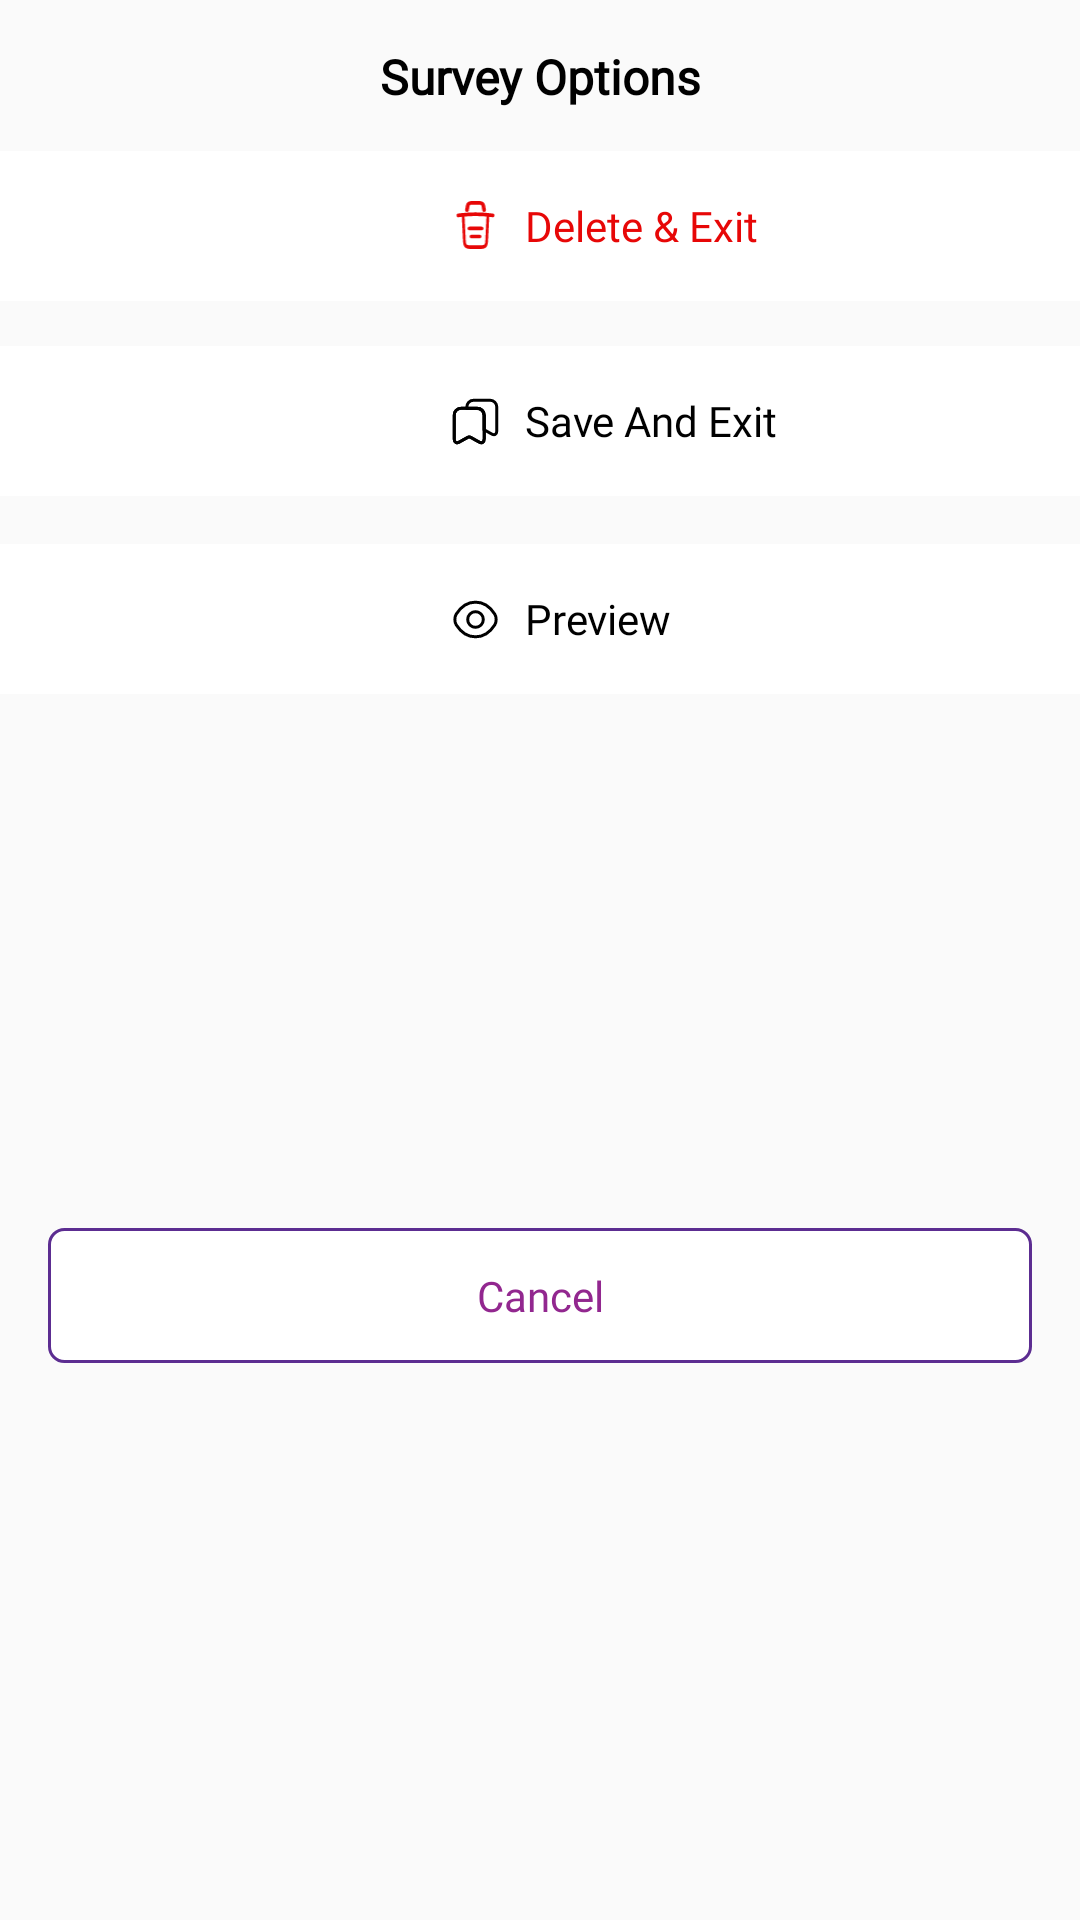

This screen was rendered from an Android layout file. Write that file and the resources it references.
<!-- AndroidManifest.xml: application theme Base.Theme.MysteryShopper -->
<!-- res/layout/msg_survey_options.xml -->
<?xml version="1.0" encoding="utf-8"?>
<androidx.constraintlayout.widget.ConstraintLayout xmlns:android="http://schemas.android.com/apk/res/android"
    xmlns:tools="http://schemas.android.com/tools"
    android:layout_width="match_parent"
    android:layout_height="319dp"
    xmlns:app="http://schemas.android.com/apk/res-auto"
    android:background="@drawable/b_g_white_card"
    android:layout_gravity="bottom"
    app:layout_constraintCircleRadius="12dp">

    <TextView
        android:id="@+id/txt_survey_options"
        android:layout_width="wrap_content"
        android:layout_height="wrap_content"
        android:layout_marginTop="14.81dp"
        android:fontFamily="@font/avant_garde_demi"
        android:gravity="center_horizontal"
        android:text="Survey Options"
        android:textColor="@color/black"
        android:textStyle="bold"
        android:textSize="16dp"
        app:layout_constraintEnd_toEndOf="parent"
        app:layout_constraintStart_toStartOf="parent"
        app:layout_constraintTop_toTopOf="parent" />

    <Button
        android:id="@+id/btn_delete"
        android:layout_width="match_parent"
        android:layout_height="50dp"
        android:layout_marginTop="14dp"
        android:background="@color/white"
        android:inputType="text"
        android:textSize="14dp"
        android:fontFamily="@font/avant_garde_book"
        android:stateListAnimator="@null"
        android:text="Delete &amp; Exit"
        android:textColor="#E70707"
        android:paddingStart="175dp"
        android:gravity="start|center_vertical"
        app:layout_constraintEnd_toEndOf="parent"
        app:layout_constraintStart_toStartOf="parent"
        app:layout_constraintTop_toBottomOf="@+id/txt_survey_options" />

    <ImageView
        android:layout_width="17dp"
        android:layout_height="17dp"
        android:src="@drawable/delete"
        android:layout_marginStart="150dp"
        app:layout_constraintBottom_toBottomOf="@+id/btn_delete"
        app:layout_constraintStart_toStartOf="@+id/btn_delete"
        app:layout_constraintTop_toTopOf="@+id/btn_delete" />

    <Button
        android:id="@+id/btn_save"
        android:layout_width="match_parent"
        android:layout_height="50dp"
        android:layout_marginTop="15dp"
        android:background="@color/white"
        android:inputType="text"
        android:fontFamily="@font/avant_garde_book"
        android:stateListAnimator="@null"
        android:text="Save And Exit"
        android:textSize="14dp"
        android:textColor="@color/black"
        android:paddingStart="175dp"
        android:gravity="center_vertical|start"
        app:layout_constraintEnd_toEndOf="parent"
        app:layout_constraintHorizontal_bias="0.0"
        app:layout_constraintStart_toStartOf="parent"
        app:layout_constraintTop_toBottomOf="@+id/btn_delete" />

    <ImageView
        android:layout_width="17dp"
        android:layout_height="17dp"
        android:src="@drawable/save_survey"
        android:layout_marginStart="150dp"
        app:layout_constraintBottom_toBottomOf="@+id/btn_save"
        app:layout_constraintStart_toStartOf="@+id/btn_save"
        app:layout_constraintTop_toTopOf="@+id/btn_save" />

    <Button
        android:id="@+id/btn_Preview"
        android:layout_width="match_parent"
        android:layout_height="50dp"
        android:layout_marginTop="16dp"
        android:paddingStart="175dp"
        android:gravity="center_vertical|start"
        android:background="@color/white"
        android:fontFamily="@font/avant_garde_book"
        android:inputType="text"
        android:stateListAnimator="@null"
        android:text="Preview"
        android:textColor="@color/black"
        android:textSize="14dp"
        app:layout_constraintEnd_toEndOf="parent"
        app:layout_constraintStart_toStartOf="parent"
        app:layout_constraintTop_toBottomOf="@+id/btn_save" />

    <ImageView
        android:layout_width="17dp"
        android:layout_height="17dp"
        android:src="@drawable/preview_survey"
        android:layout_marginStart="150dp"
        app:layout_constraintBottom_toBottomOf="@+id/btn_Preview"
        app:layout_constraintStart_toStartOf="parent"
        app:layout_constraintTop_toTopOf="@+id/btn_Preview" />

    <Button
        android:id="@+id/btn_cancel_survey"
        android:layout_width="match_parent"
        android:layout_height="45dp"
        android:layout_marginTop="14dp"
        android:layout_marginStart="16dp"
        android:layout_marginEnd="16dp"
        android:layout_marginBottom="22dp"
        android:background="@drawable/item_btn_background_2"
        android:fontFamily="@font/avant_garde_book"
        android:gravity="center"
        android:inputType="text"
        android:stateListAnimator="@null"
        android:text="Cancel"
        android:textColor="@color/secondary_color"
        android:textSize="14dp"
        app:layout_constraintBottom_toBottomOf="parent"
        app:layout_constraintEnd_toEndOf="parent"
        app:layout_constraintStart_toStartOf="parent"
        app:layout_constraintTop_toBottomOf="@+id/btn_Preview" />


</androidx.constraintlayout.widget.ConstraintLayout>
<!-- resources referenced by this layout -->
<resources>
  <color name="black">#FF000000</color>
  <color name="secondary_color">#92278F</color>
  <color name="white">#FFFFFFFF</color>
  <!-- drawable delete (drawable) -->
  <vector xmlns:android="http://schemas.android.com/apk/res/android" android:height="16.599443dp" android:viewportHeight="16.781" android:viewportWidth="16.175" android:width="16dp">
        
      <path android:fillColor="#e70707" android:pathData="M13.872,5.355L13.817,5.355A40.315,40.315 0,0 0,3.664 5.193L2.353,5.355C2.083,5.387 1.845,5.145 1.817,4.805A0.582,0.582 0,0 1,2.25 4.142L3.561,3.98A41.525,41.525 0,0 1,13.917 4.142a0.587,0.587 0,0 1,0.431 0.663A0.536,0.536 0,0 1,13.872 5.355Z"/>
        
      <path android:fillColor="#e70707" android:pathData="M5.257,3.615A0.5,0.5 0,0 1,5.15 3.607a0.609,0.609 0,0 1,-0.493 -0.7L4.837,1.852C4.966,1.076 5.144,0 7.028,0L9.15,0C11.04,0 11.218,1.116 11.339,1.86l0.178,1.051a0.6,0.6 0,1 1,-1.189 0.2L10.15,2.062c-0.113,-0.7 -0.137,-0.841 -0.995,-0.841L7.036,1.221c-0.857,0 -0.873,0.113 -0.995,0.833L5.856,3.106A0.607,0.607 0,0 1,5.257 3.615Z"/>
        
      <path android:fillColor="#e70707" android:pathData="M10.001,15.77L6.174,15.77c-2.08,0 -2.163,-1.561 -2.229,-2.823L3.557,4.804A0.578,0.578 0,0 1,3.975 4.156C4.226,4.141 4.434,4.391 4.457,4.723l0.387,8.144c0.066,1.229 0.089,1.69 1.335,1.69L10.001,14.557c1.252,0 1.275,-0.461 1.335,-1.69L11.723,4.723C11.741,4.391 11.957,4.141 12.2,4.156A0.573,0.573 0,0 1,12.617 4.804L12.23,12.948C12.164,14.209 12.081,15.77 10.001,15.77Z"/>
        
      <path android:fillColor="#e70707" android:pathData="M9.431,12.293L6.738,12.293A0.611,0.611 0,0 1,6.131 11.687,0.611 0.611,0 0,1 6.738,11.08L9.431,11.08a0.611,0.611 0,0 1,0.607 0.607A0.611,0.611 0,0 1,9.431 12.293Z"/>
        
      <path android:fillColor="#e70707" android:pathData="M10.109,9.633L6.066,9.633A0.611,0.611 0,0 1,5.459 9.027,0.611 0.611,0 0,1 6.066,8.42L10.109,8.42a0.611,0.611 0,0 1,0.607 0.607A0.611,0.611 0,0 1,10.109 9.633Z"/>
      
  </vector>
  <!-- drawable item_btn_background_2 (drawable) -->
  <?xml version="1.0" encoding="utf-8"?>
  <shape xmlns:android="http://schemas.android.com/apk/res/android">
  <solid android:color="@color/white"/>
      <corners android:radius="5dp">
  
      </corners>
  
  <stroke android:color="@color/primary_color"
      android:width="1dp"/>
  </shape>
  <!-- drawable preview_survey: png bitmap (drawable-hdpi, 602 bytes) -->
  <!-- drawable save_survey: png bitmap (drawable-hdpi, 506 bytes) -->
  <style name="Base.Theme.MysteryShopper" parent="Theme.AppCompat.Light.NoActionBar">
          <item name="colorPrimary">@color/primary_color</item>
  
          <item name="colorPrimaryDark">@color/primary_color</item>
      </style>
  <color name="primary_color">#5C2D91</color>
</resources>
